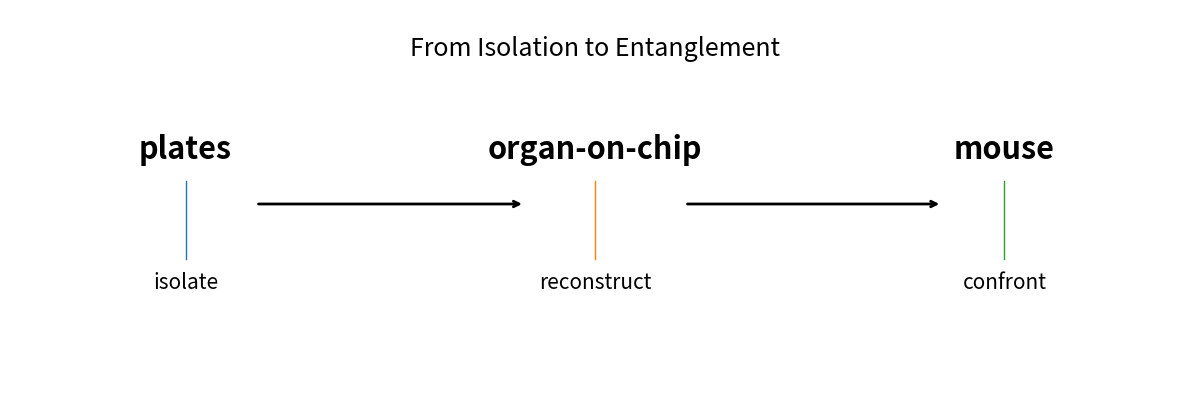

Here is the Python script that generated this plot: (Note: this script raises an exception after producing the figure.)
# ---
# jupyter:
#   jupytext:
#     cell_metadata_filter: -all
#     notebook_metadata_filter: all
#     text_representation:
#       extension: .py
#       format_name: percent
#       format_version: '1.3'
#       jupytext_version: 1.18.1
#   kernelspec:
#     display_name: Python 3 (ipykernel)
#     language: python
#     name: python3
#   language_info:
#     codemirror_mode:
#       name: ipython
#       version: 3
#     file_extension: .py
#     mimetype: text/x-python
#     name: python
#     nbconvert_exporter: python
#     pygments_lexer: ipython3
#     version: 3.11.14
# ---

# %%
import matplotlib.pyplot as plt

fig, ax = plt.subplots(figsize=(12, 4.2))
ax.set_xlim(0, 3)
ax.set_ylim(0, 1)
ax.axis("off")

xs = [0.45, 1.5, 2.55]
y_top = 0.64
y_mid = 0.50
y_bottom = 0.30

top_labels = ["plates", "organ-on-chip", "mouse"]
bottom_labels = ["isolate", "reconstruct", "confront"]

for x, top, bottom in zip(xs, top_labels, bottom_labels):
    ax.text(x, y_top, top, ha="center", va="center",
            fontsize=22, fontweight="bold")
    ax.text(x, y_bottom, bottom, ha="center", va="center",
            fontsize=15)
    ax.plot([x, x], [y_top - 0.08, y_bottom + 0.06], lw=1)

ax.annotate(
    "",
    xy=(xs[1] - 0.18, y_mid),
    xytext=(xs[0] + 0.18, y_mid),
    arrowprops=dict(arrowstyle="->", lw=2)
)
ax.annotate(
    "",
    xy=(xs[2] - 0.16, y_mid),
    xytext=(xs[1] + 0.23, y_mid),
    arrowprops=dict(arrowstyle="->", lw=2)
)

ax.text(1.5, 0.9, "From Isolation to Entanglement",
        ha="center", va="center", fontsize=18)

plt.tight_layout()
plt.show()

# %%
save_path="../docs/assets/images/biounfold-027-organ-on-chip.png"
pad_fraction = 0.02  # adjust this to taste (1–3% usually enough)
dpi=200
width_px = 1200
height_px = 639
pad_inches = (height_px / dpi) * pad_fraction

# 3) Save without transforming the plot
fig.savefig(
    save_path,
    dpi=dpi,
    bbox_inches="tight",   # include legends & titles
    pad_inches=pad_inches, # proportional white space
)

# %%
